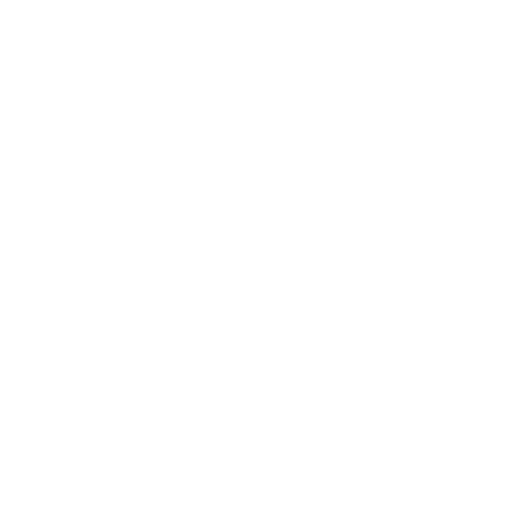
t = 0.00 s
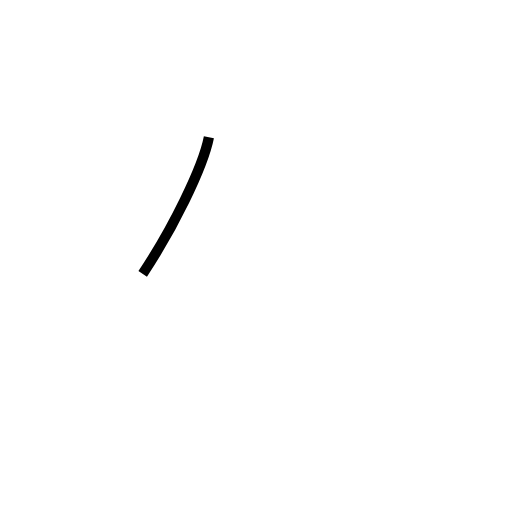
t = 0.45 s
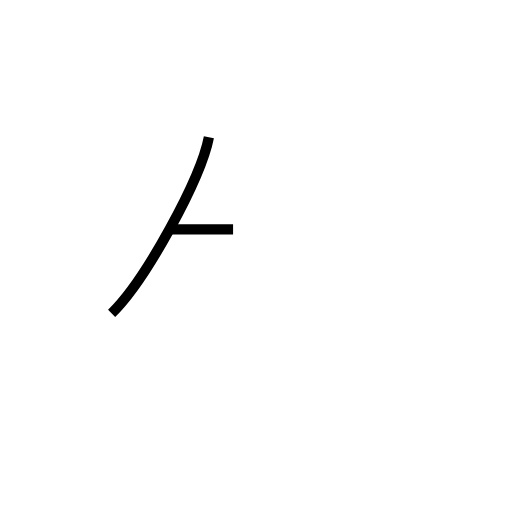
t = 0.78 s
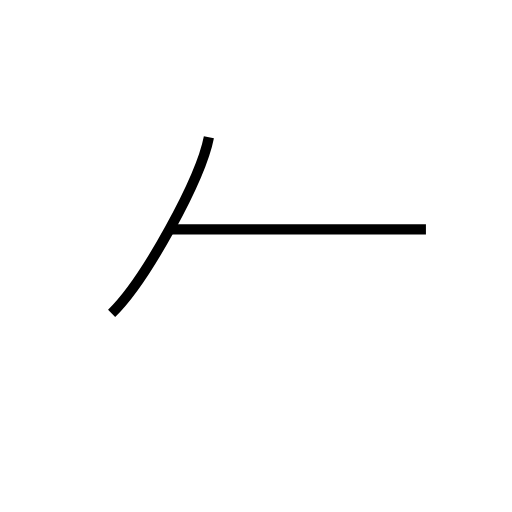
t = 1.35 s
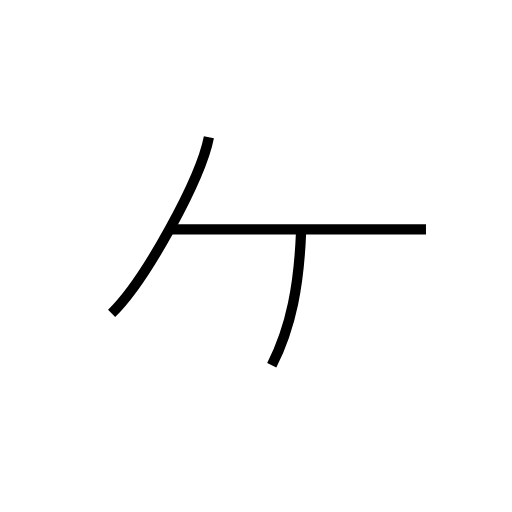
t = 1.75 s
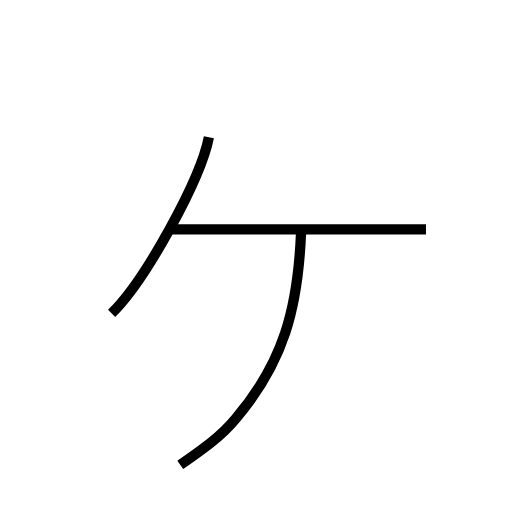
t = 2.15 s

The animated SVG that drew these frames (rendered in a browser with its animation timeline set to each time). Animation: 3 SMIL elements (animate=3); one cycle of 2.15 s.

<?xml version='1.0' encoding='utf-8'?>
<svg viewBox="0.0 -6.0 50.0 50.0" version="1.1" xmlns="http://www.w3.org/2000/svg"><rect x="-1000" y="-1000" width="2000" height="2000" stroke="white" fill="white" /><g style="fill:none;stroke:#000000;stroke-width:1"><path d="M 20.4 -30.6 C 19.6 -26.5 14.2 -16.6 10.9 -13.4 " transform="translate(0.0 38.0)" stroke-dasharray="19.8052476676835" stroke-dashoffset="19.8052476676835"><animate attributeName="stroke-dashoffset" from="19.8052476676835" to="0" dur="0.5941574300305049s" begin="0s" fill="freeze" /></path><path d="M 16.5 -21.6 L 41.6 -21.6 " transform="translate(0.0 38.0)" stroke-dasharray="25.1" stroke-dashoffset="25.1"><animate attributeName="stroke-dashoffset" from="25.1" to="0" dur="0.753s" begin="0.5941574300305049s" fill="freeze" /></path><path d="M 29.4 -21.3 C 29.1 -13.9 27.7 -8.6 23.0 -3.1 C 21.6 -1.4 19.9 -0.2 17.6 1.4" transform="translate(0.0 38.0)" stroke-dasharray="26.772251881950503" stroke-dashoffset="26.772251881950503"><animate attributeName="stroke-dashoffset" from="26.772251881950503" to="0" dur="0.803167556458515s" begin="1.347157430030505s" fill="freeze" /></path></g></svg>
